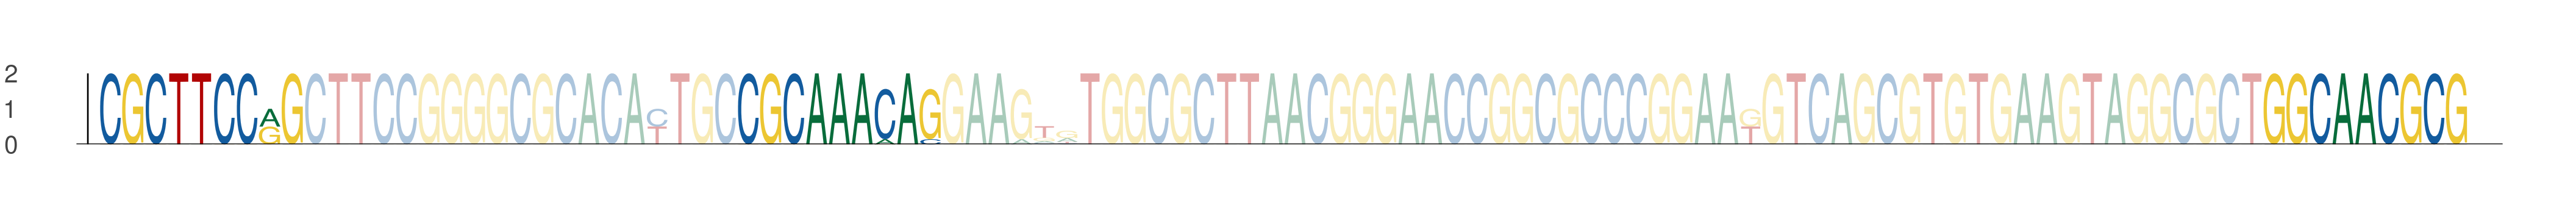

Source data for this figure (header and first rows):
seq_index, start_position, end_position, is_reversed_complement
3808, 46, 55, 0
3808, 74, 83, 0
3808, 141, 150, 0
2649, 46, 55, 0
2649, 74, 83, 0
2649, 141, 150, 0
243, 46, 55, 0
243, 74, 83, 0
243, 141, 150, 0
5816, 46, 55, 0
5816, 74, 83, 0
5816, 141, 150, 0
993, 46, 55, 0
993, 74, 83, 0
993, 141, 150, 0
567, 46, 55, 0
567, 74, 83, 0
567, 141, 150, 0
1611, 46, 55, 0
1611, 74, 83, 0
1611, 141, 150, 0
1638, 46, 55, 0
1638, 74, 83, 0
1638, 141, 150, 0
3423, 46, 55, 0
3423, 74, 83, 0
3423, 141, 150, 0
5512, 46, 55, 0
5512, 74, 83, 0
5512, 141, 150, 0
3799, 46, 55, 0
3799, 74, 83, 0
3799, 141, 150, 0
2059, 46, 55, 0
2059, 74, 83, 0
2059, 141, 150, 0
440, 46, 55, 0
440, 74, 83, 0
440, 141, 150, 0
3343, 46, 55, 0
3343, 74, 83, 0
3343, 141, 150, 0
5647, 46, 55, 0
5647, 74, 83, 0
5647, 141, 150, 0
5051, 46, 55, 0
5051, 74, 83, 0
5051, 141, 150, 0
3954, 46, 55, 0
3954, 74, 83, 0
3954, 141, 150, 0
4641, 46, 55, 0
4641, 74, 83, 0
4641, 141, 150, 0
4314, 46, 55, 0
4314, 74, 83, 0
4314, 141, 150, 0
3534, 46, 55, 0
3534, 74, 83, 0
3534, 141, 150, 0
... 6 more rows
